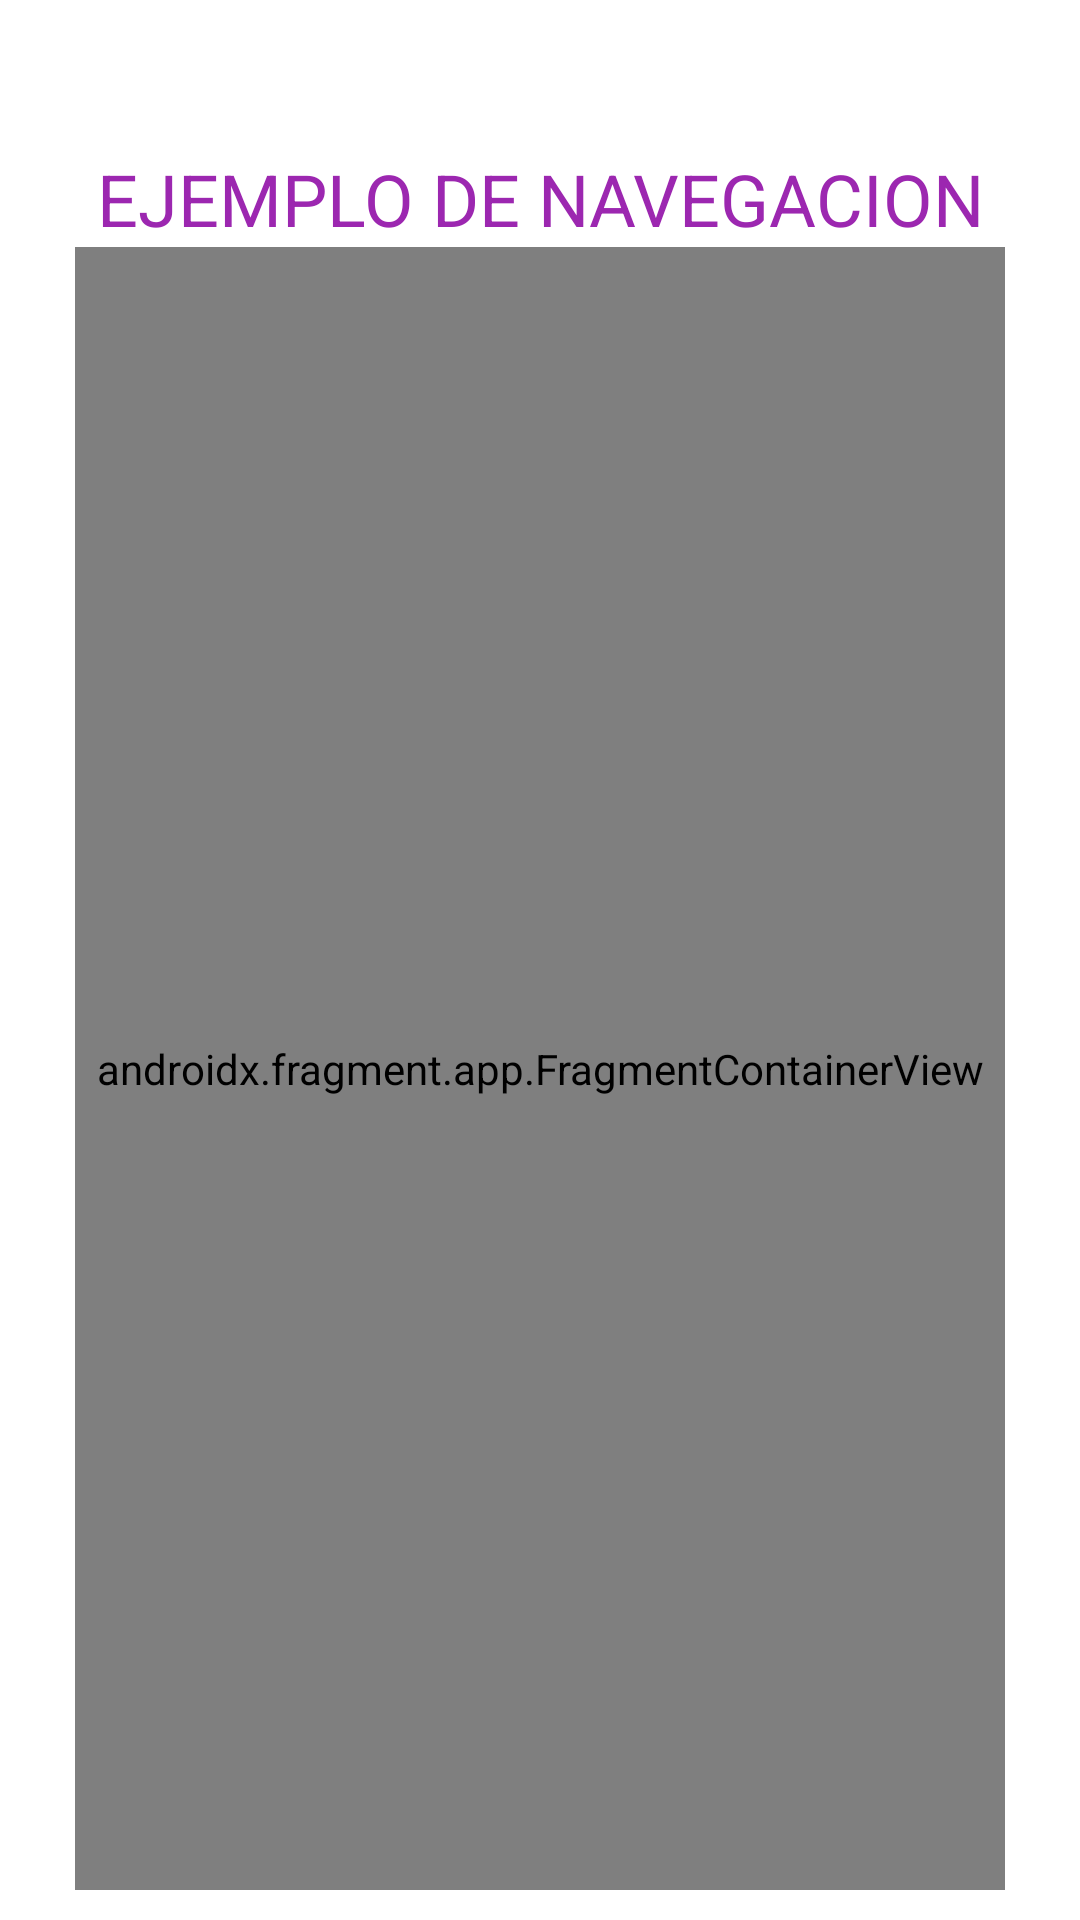

Android layout source for this screen:
<!-- AndroidManifest.xml: application theme Theme.EjemploNavegacionSemana5Udea -->
<!-- res/layout/activity_main.xml -->
<?xml version="1.0" encoding="utf-8"?>
<LinearLayout xmlns:android="http://schemas.android.com/apk/res/android"
    xmlns:app="http://schemas.android.com/apk/res-auto"
    xmlns:tools="http://schemas.android.com/tools"
    android:layout_width="match_parent"
    android:layout_height="match_parent"
    android:orientation="vertical"
    android:paddingLeft="25dp"
    android:paddingTop="50dp"
    android:paddingRight="25dp"
    android:paddingBottom="10dp"
    tools:context=".MainActivity">

    <TextView
        android:layout_width="match_parent"
        android:layout_height="wrap_content"
        android:gravity="center"
        android:text="@string/eti_titulo_app_main"
        android:textAppearance="@style/TextAppearance.AppCompat.Display1"
        android:textColor="#9C27B0"
        android:textSize="24sp" />

    <androidx.fragment.app.FragmentContainerView
        android:id="@+id/fragmentoPrincipal"
        android:name="androidx.navigation.fragment.NavHostFragment"
        android:layout_width="match_parent"
        android:layout_height="match_parent"
        app:defaultNavHost="true"
        app:navGraph="@navigation/grafico_navegacion" />

</LinearLayout>
<!-- resources referenced by this layout -->
<resources>
  <string name="eti_titulo_app_main">EJEMPLO DE NAVEGACION </string>
  <style name="Theme.EjemploNavegacionSemana5Udea" parent="Theme.MaterialComponents.DayNight.DarkActionBar">
          
          <item name="colorPrimary">@color/purple_500</item>
          <item name="colorPrimaryVariant">@color/purple_700</item>
          <item name="colorOnPrimary">@color/white</item>
          
          <item name="colorSecondary">@color/teal_200</item>
          <item name="colorSecondaryVariant">@color/teal_700</item>
          <item name="colorOnSecondary">@color/black</item>
          
          <item name="android:statusBarColor" tools:targetApi="l">?attr/colorPrimaryVariant</item>
          
      </style>
  <!-- not gathered from this repository: default colours our renderer supplied (Android Studio template values) -->
  <color name="purple_500">#FF6200EE</color>
  <color name="purple_700">#FF3700B3</color>
  <color name="teal_200">#FF03DAC5</color>
  <color name="teal_700">#FF018786</color>
  <color name="black">#FF000000</color>
  <color name="white">#FFFFFFFF</color>
</resources>
